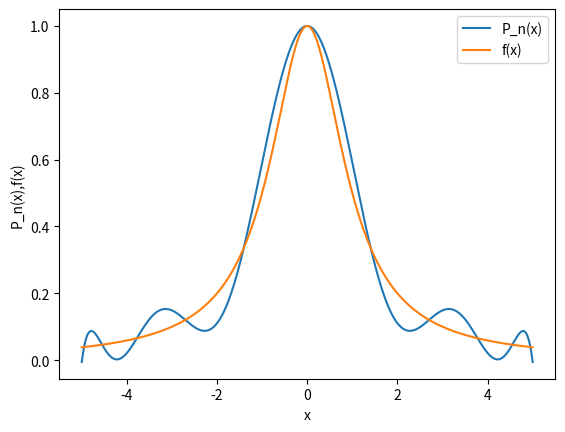

This chart was generated by the following Python code:
#! /usr/bin/env python
"""
Defines 5 different functions. After selecting a function f(x),
it is plotted along with P_n(x), the polynomial interpolant formed
using the Newton's divided differences table method. Instead of using evenly
spaced interpolating points, this program uses the 'near minimax' points in order
to eliminate Runge phenomena and get a more evenly distributed error.

[redacted]

USAGE: python ndd_poly_interp_nmm.py

"""
from __future__ import division, print_function
import numpy as np
import matplotlib.pyplot as plt


def fx(x, fcase):
    """
    Define the functions that you want to plot and interpolate.
    """
    if fcase == 0:
        f = 1.0/(1.0 + x*x)
    elif fcase == 1:
        f = np.sin(x)
    elif fcase == 2:
        if x < 0:
            f = -1.0
        else:
            f = 1.0
    elif fcase == 3:
        f = 2.0 - 0.4 * abs(x)
    elif fcase == 4:
        if x < 0:
            f = 1 + x*x/10
        else:
            f = 1 - x*x/10
    else:
        print("fcase invalid")

    return f


def ndd_interp(xsten_list, F, n, x, Horner=True):
    """
    This method uses Horner's method and the NDD table to evaluate the
    polynomial at a point x. If Horner=False, this will evaluate the
    polynomial at x without using Horner's method.

    Once you go over n ~ 40, noise due to numerical error starts appearing
    at the right end of the plot. The noise is reduced, but not eliminated if
    you use Horner's method when evaluating the interpolated polynomial.
    """
    if Horner is True:
        p = F[n, n]
        for i in range(n, 0, -1):
            p = p*(x - xsten_list[i-1]) + F[i-1, i-1]
    else:
        p = F[0, 0]
        for i in range(1, n+1):
            term = F[i, i]
            for j in range(i):
                term = term*(x - xsten_list[j])
            p += term

    return p


n = 10                  # The degree of the interpolating polynomial
fcase = 0               # Select the function to be plotted and interpolated
nplot = 1000            # Plotting resolution
xlo, xhi = -5.0, 5.0    # Define the plotting region
xplot_list = []         # The list of x-values for f(x) and P_n(x)
fplot_list = []         # The list of y-values for P_n(x)
fexact_list = []        # The list of y-values for f(x)

# Create and fill the list of interpolating points
xsten_list = [xlo*np.cos((k+0.5)*np.pi/(n+1)) for k in range(n+1)]

# Construct the list of f(x) evaluated at x = the interpolating points
fsten_list = [fx(xsten_list[i], fcase) for i in range(n + 1)]

# Construct the Newton's divided differences table
F = np.zeros([n+1, n+1])
for i in range(n + 1):
    F[i, 0] = fsten_list[i]
for i in range(1, n + 1):
    for j in range(1, i + 1):
        F[i, j] = (F[i, j - 1] - F[i - 1, j - 1]) / (xsten_list[i] - xsten_list[i - j])

# Get the lists of points to be plotted
for k in range(nplot+1):
    xplot = xlo + k*(xhi-xlo)/nplot
    fplot = ndd_interp(xsten_list, F, n, xplot, Horner=True)
    xplot_list.append(xplot)
    fplot_list.append(fplot)
    fexact_list.append(fx(xplot, fcase))


# Plot the results
plt.plot(xplot_list, fplot_list, label='P_n(x)')
plt.plot(xplot_list, fexact_list, label='f(x)')
plt.legend(loc=1)
plt.xlabel("x")
plt.ylabel("P_n(x),f(x)")
plt.show()
